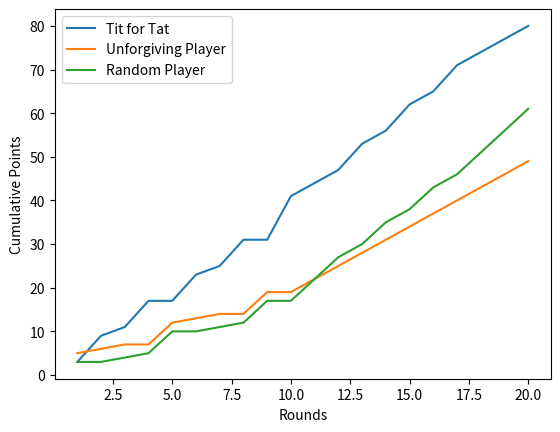

Here is the Python script that generated this plot:
import random
import matplotlib.pyplot as plt

def tit_for_tat(player_last_move, opponent_last_move):
    if opponent_last_move is None:
        return 'C'
    else:
        return opponent_last_move

def random_player(player_last_move, opponent_last_move):
    return random.choice(['C', 'D'])

def unforgiving_player(player_last_move, opponent_last_move):
    if opponent_last_move and 'D' in opponent_last_move:
        return 'D'  # Defect if opponent has ever defected
    else:
        return 'C'

def calculate_points(move1, move2):
    if move1 == 'C' and move2 == 'C':
        return 3, 3
    elif move1 == 'C' and move2 == 'D':
        return 0, 5
    elif move1 == 'D' and move2 == 'C':
        return 5, 0
    elif move1 == 'D' and move2 == 'D':
        return 1, 1

def play_game(player1_strategy, player2_strategy, player3_strategy, rounds=10):
    player1_moves = []
    player2_moves = []
    player3_moves = []
    player1_points = []
    player2_points = []
    player3_points = []

    for _ in range(rounds):
        player1_last_move = player1_moves[-1] if player1_moves else None
        player2_last_move = player2_moves[-1] if player2_moves else None
        player3_last_move = player3_moves[-1] if player3_moves else None

        player1_move = player1_strategy(player1_last_move, player2_last_move)
        player2_move = player2_strategy(player2_last_move, player1_last_move)
        player3_move = player3_strategy(player3_last_move, player1_last_move)

        player1_moves.append(player1_move)
        player2_moves.append(player2_move)
        player3_moves.append(player3_move)

        points1, points2 = calculate_points(player1_move, player2_move)
        points1_3, points3 = calculate_points(player1_move, player3_move)

        player1_points.append(points1 + points1_3)
        player2_points.append(points2)
        player3_points.append(points3)

        print(f"Round {_ + 1}: Player 1 ({player1_move}) vs. Player 2 ({player2_move}) vs. Player 3 ({player3_move})")

    return player1_points, player2_points, player3_points

def plot_results(player1_points, player2_points, player3_points):
    rounds = list(range(1, len(player1_points) + 1))
    cumulative_points_player1 = [sum(player1_points[:i]) for i in range(1, len(player1_points) + 1)]
    cumulative_points_player2 = [sum(player2_points[:i]) for i in range(1, len(player2_points) + 1)]
    cumulative_points_player3 = [sum(player3_points[:i]) for i in range(1, len(player3_points) + 1)]

    plt.plot(rounds, cumulative_points_player1, label='Tit for Tat')
    plt.plot(rounds, cumulative_points_player2, label='Unforgiving Player')
    plt.plot(rounds, cumulative_points_player3, label='Random Player')
    plt.xlabel('Rounds')
    plt.ylabel('Cumulative Points')
    plt.legend()
    plt.show()

if __name__ == "__main__":
    # Play games
    results_game1 = play_game(tit_for_tat, random_player, unforgiving_player, rounds=10)
    results_game2 = play_game(unforgiving_player, tit_for_tat, random_player, rounds=10)

    # Combine results from all games
    total_player1_points = results_game1[0] + results_game2[0]
    total_player2_points = results_game1[1] + results_game2[1]
    total_player3_points = results_game1[2] + results_game2[2]

    # Plot cumulative points for each player across all games
    plot_results(total_player1_points, total_player2_points, total_player3_points)

# 